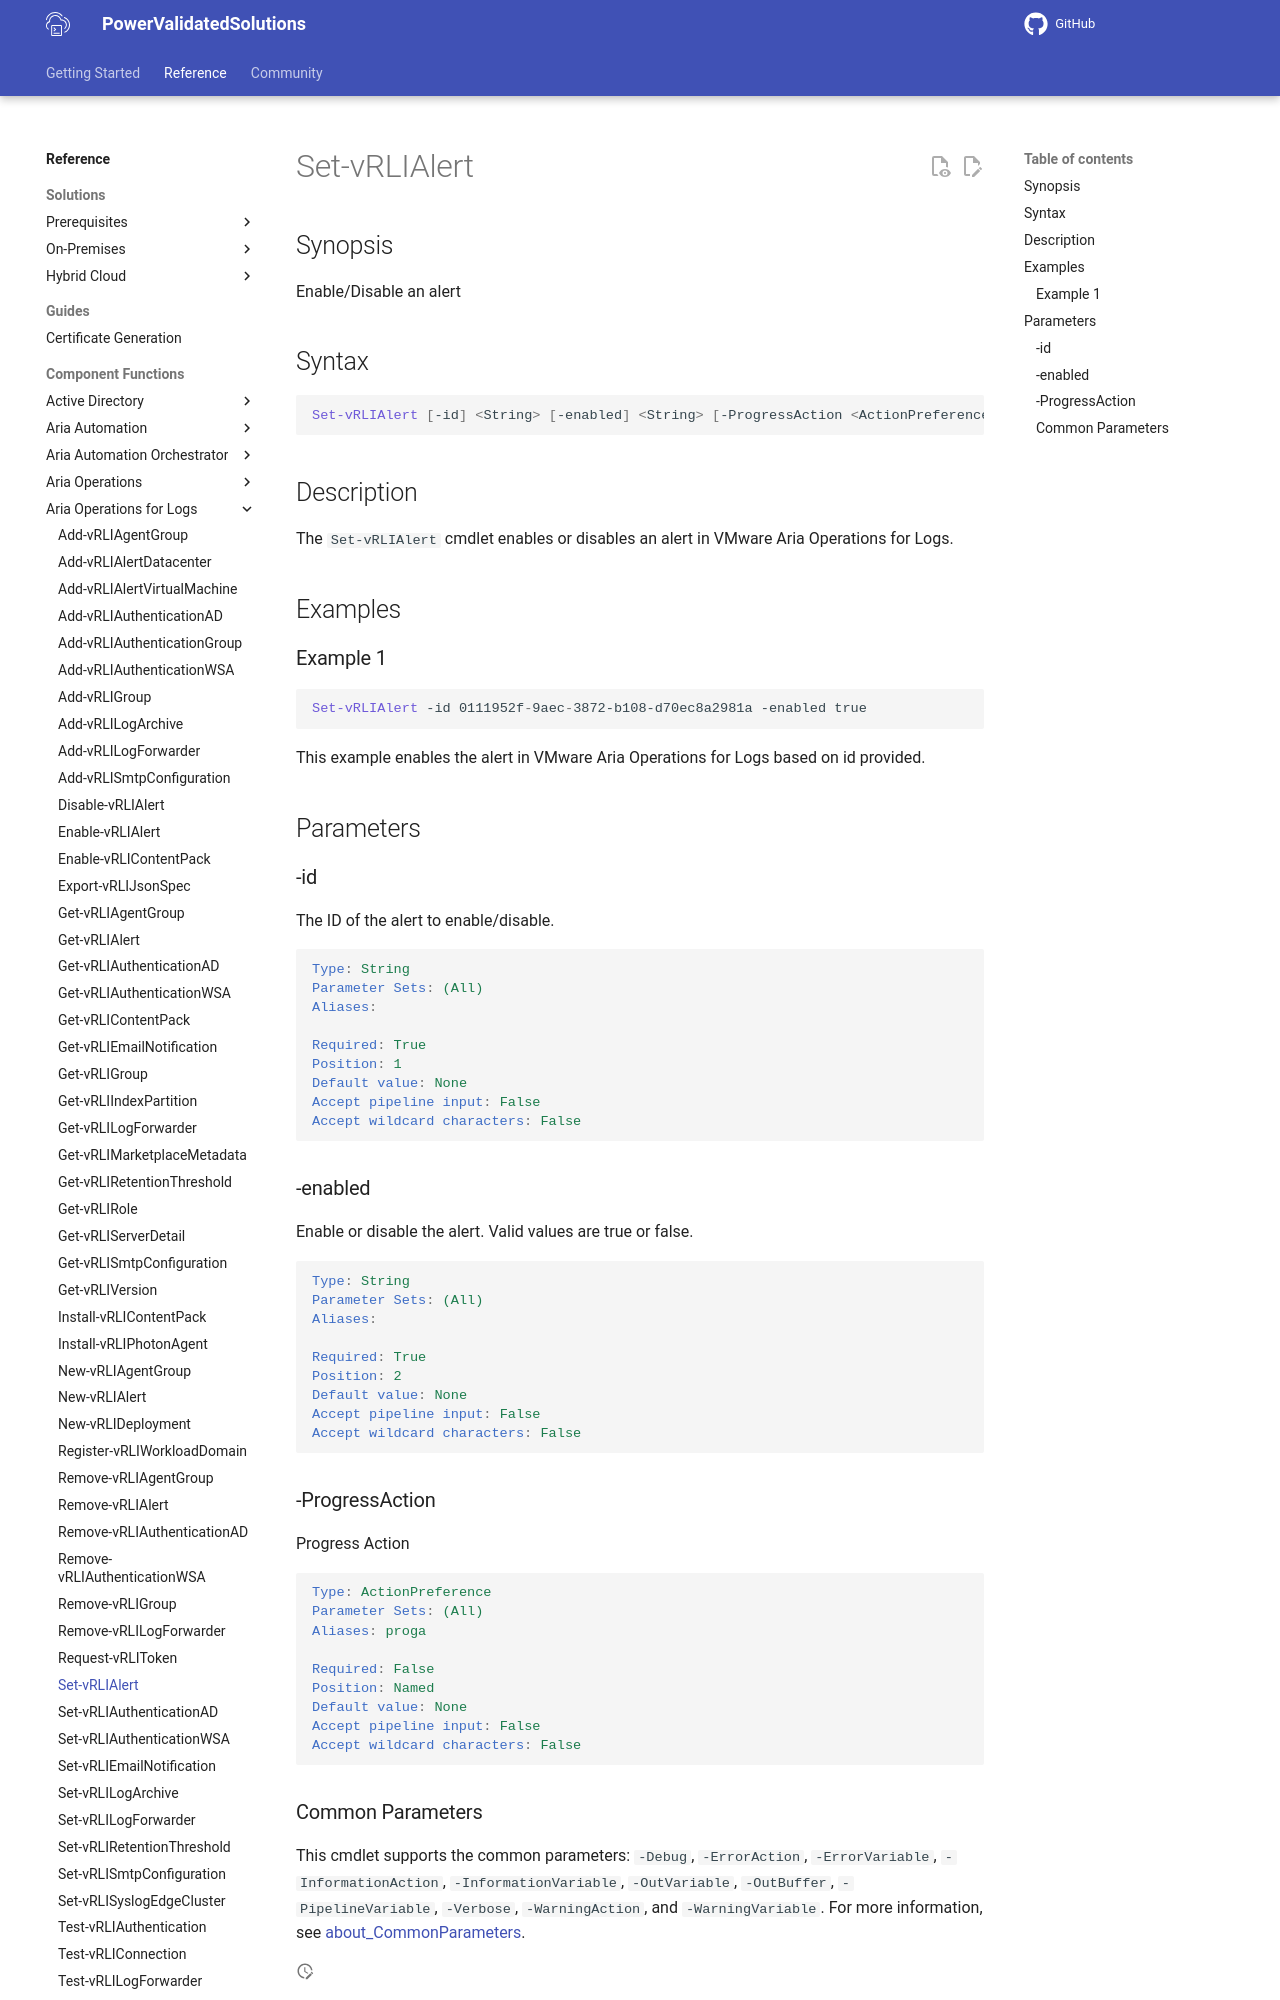

repository: vmware/power-validated-solutions-for-cloud-foundation · page: documentation/functions/aria-suite/aria-operations-logs/Set-vRLIAlert/index.html · generator: mkdocs

# Set-vRLIAlert

## Synopsis

Enable/Disable an alert

## Syntax

```powershell
Set-vRLIAlert [-id] <String> [-enabled] <String> [-ProgressAction <ActionPreference>] [<CommonParameters>]
```

## Description

The `Set-vRLIAlert` cmdlet enables or disables an alert in VMware Aria Operations for Logs.

## Examples

### Example 1

```powershell
Set-vRLIAlert -id 0111952f-9aec-3872-b108-d70ec8a2981a -enabled true
```

This example enables the alert in VMware Aria Operations for Logs based on id provided.

## Parameters

### -id

The ID of the alert to enable/disable.

```yaml
Type: String
Parameter Sets: (All)
Aliases:

Required: True
Position: 1
Default value: None
Accept pipeline input: False
Accept wildcard characters: False
```

### -enabled

Enable or disable the alert. Valid values are true or false.

```yaml
Type: String
Parameter Sets: (All)
Aliases:

Required: True
Position: 2
Default value: None
Accept pipeline input: False
Accept wildcard characters: False
```
